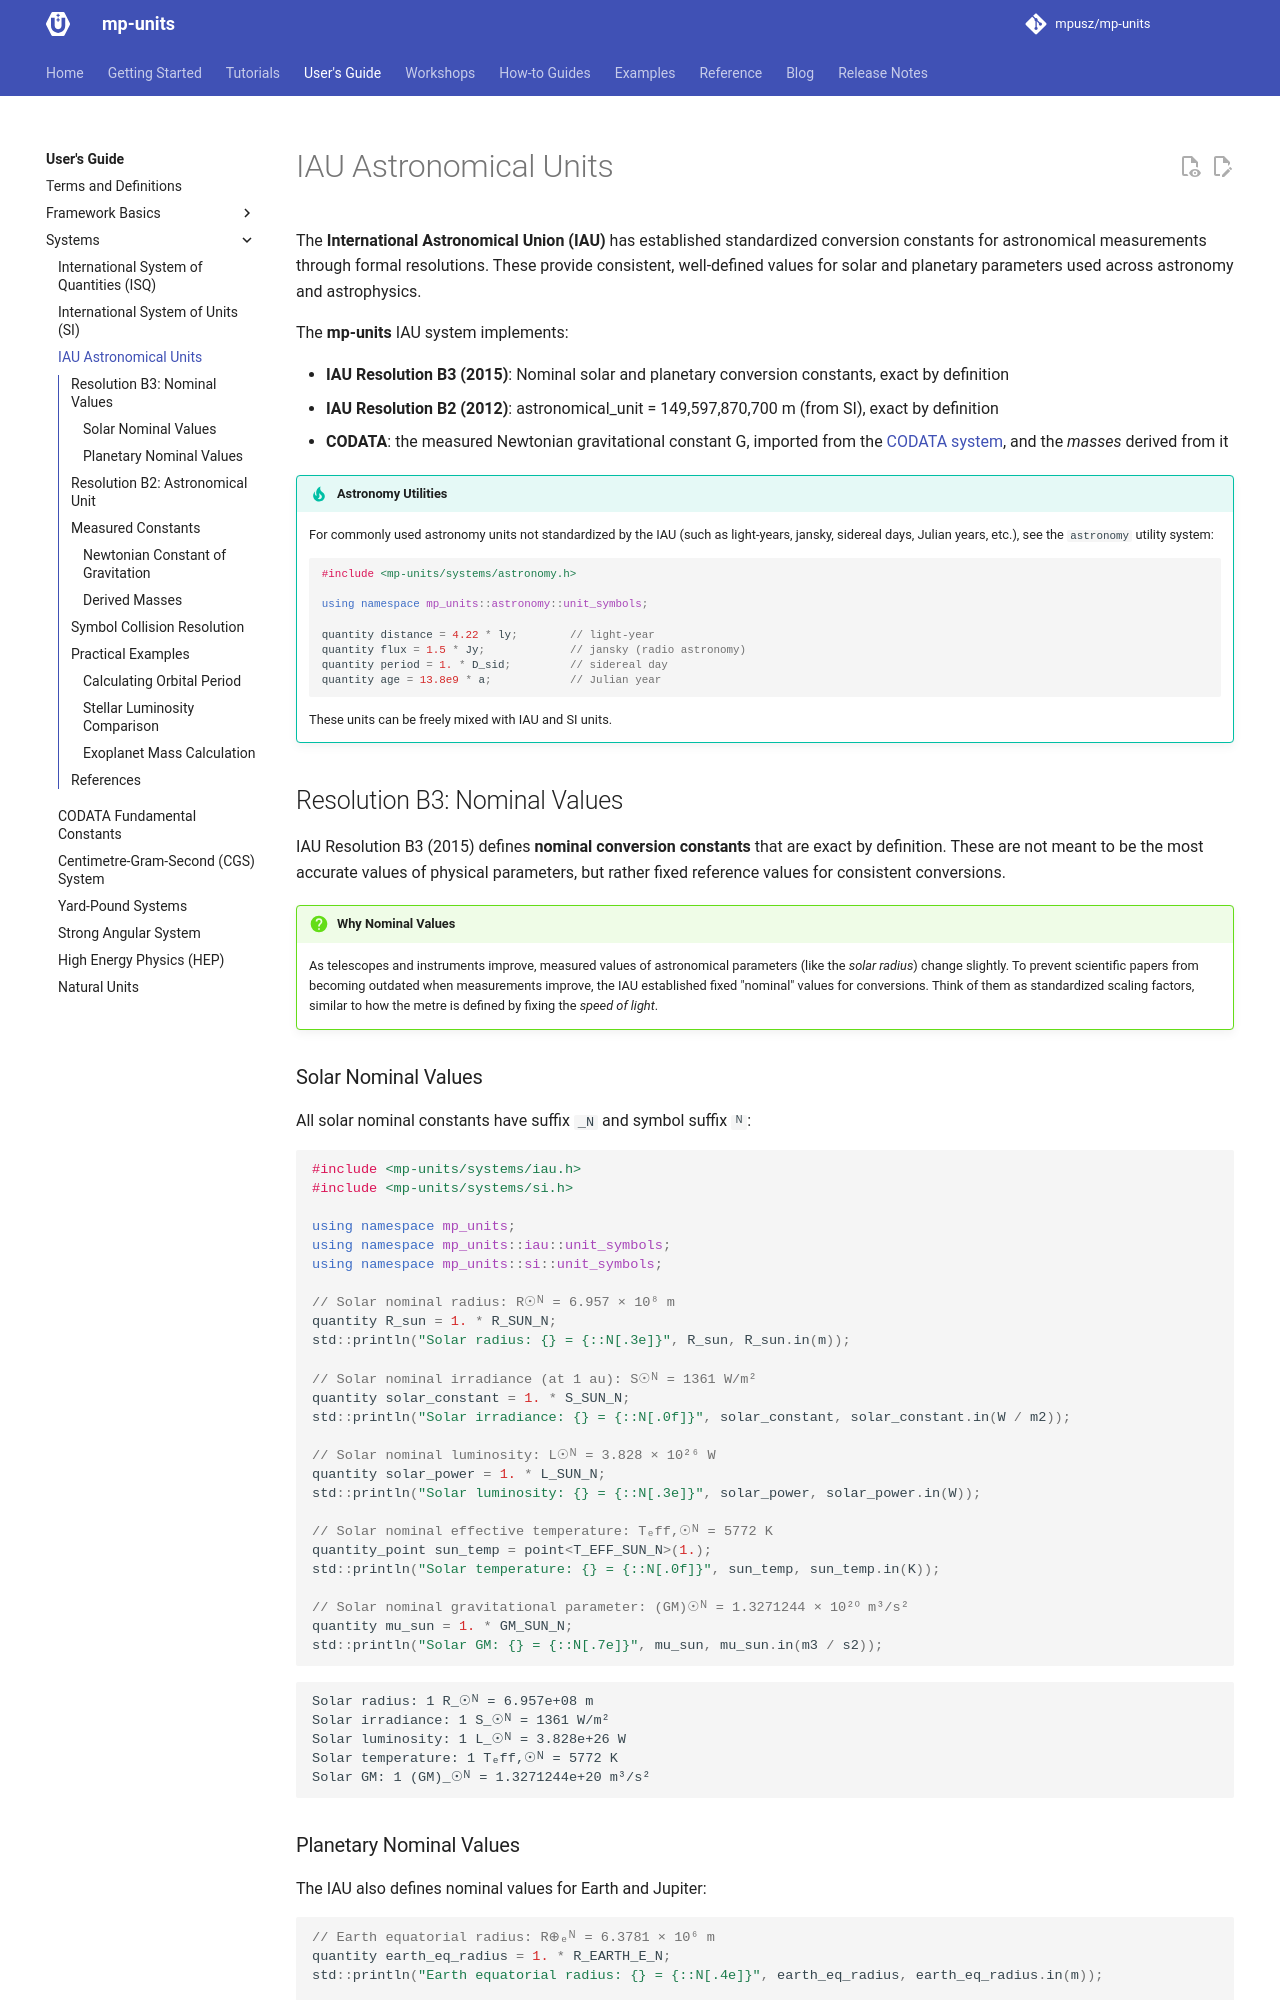

repository: RalphSteinhagen/units · page: HEAD/users_guide/systems/iau/index.html · generator: mkdocs

# IAU Astronomical Units

The **International Astronomical Union (IAU)** has established standardized conversion constants
for astronomical measurements through formal resolutions. These provide consistent, well-defined
values for solar and planetary parameters used across astronomy and astrophysics.

The **mp-units** IAU system implements:

- **IAU Resolution B3 (2015)**: Nominal solar and planetary conversion constants, exact by
  definition
- **IAU Resolution B2 (2012)**: astronomical_unit = 149,597,870,700 m (from SI), exact by
  definition
- **CODATA 2018**: Measured values for the Newtonian gravitational constant G and derived
  _masses_

!!! tip "Astronomy Utilities"

    For commonly used astronomy units not standardized by the IAU (such as light-years,
    jansky, sidereal days, Julian years, etc.), see the `astronomy` utility system:

    ```cpp
    #include <mp-units/systems/astronomy.h>

    using namespace mp_units::astronomy::unit_symbols;

    quantity distance = 4.22 * ly;        // light-year
    quantity flux = 1.5 * Jy;             // jansky (radio astronomy)
    quantity period = 1. * D_sid;         // sidereal day
    quantity age = 13.8e9 * a;            // Julian year
    ```

    These units can be freely mixed with IAU and SI units.

## Resolution B3: Nominal Values

IAU Resolution B3 (2015) defines **nominal conversion constants** that are exact by definition.
These are not meant to be the most accurate values of physical parameters, but rather fixed
reference values for consistent conversions.

!!! question "Why Nominal Values"

    As telescopes and instruments improve, measured values of astronomical parameters (like the
    _solar radius_) change slightly. To prevent scientific papers from becoming outdated when
    measurements improve, the IAU established fixed "nominal" values for conversions. Think of
    them as standardized scaling factors, similar to how the metre is defined by fixing the
    _speed of light_.
